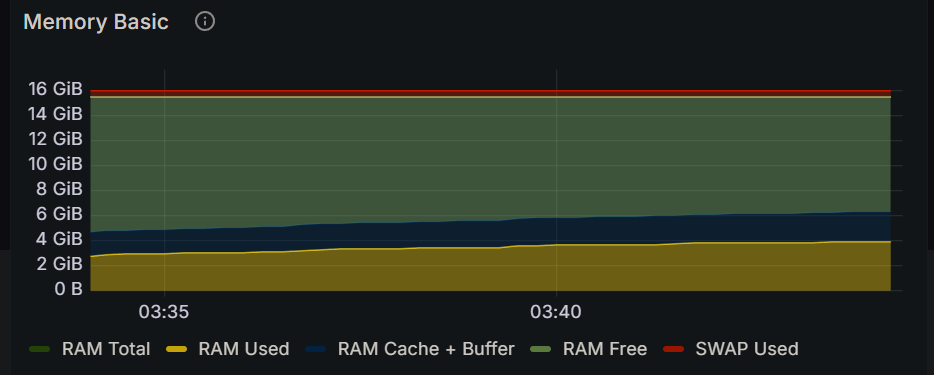

The data file committed next to this chart (first rows):
Time, RAM Total, RAM Used, RAM Cache + Buffer, RAM Free, SWAP Used
2024-12-16 03:34:00, 15.5 GiB, 2.69 GiB, 1.89 GiB, 11.0 GiB, 434 MiB
2024-12-16 03:34:15, 15.5 GiB, 2.84 GiB, 1.90 GiB, 10.8 GiB, 434 MiB
2024-12-16 03:34:30, 15.5 GiB, 2.89 GiB, 1.92 GiB, 10.7 GiB, 434 MiB
2024-12-16 03:34:45, 15.5 GiB, 2.89 GiB, 1.93 GiB, 10.7 GiB, 434 MiB
2024-12-16 03:35:00, 15.5 GiB, 2.94 GiB, 1.94 GiB, 10.7 GiB, 434 MiB
2024-12-16 03:35:15, 15.5 GiB, 2.97 GiB, 1.96 GiB, 10.6 GiB, 434 MiB
2024-12-16 03:35:30, 15.5 GiB, 2.99 GiB, 1.97 GiB, 10.6 GiB, 434 MiB
2024-12-16 03:35:45, 15.5 GiB, 3.03 GiB, 1.99 GiB, 10.5 GiB, 434 MiB
2024-12-16 03:36:00, 15.5 GiB, 3.04 GiB, 2.00 GiB, 10.5 GiB, 434 MiB
2024-12-16 03:36:15, 15.5 GiB, 3.09 GiB, 2.01 GiB, 10.4 GiB, 434 MiB
2024-12-16 03:36:30, 15.5 GiB, 3.11 GiB, 2.02 GiB, 10.4 GiB, 434 MiB
2024-12-16 03:36:45, 15.5 GiB, 3.19 GiB, 2.04 GiB, 10.3 GiB, 434 MiB
2024-12-16 03:37:00, 15.5 GiB, 3.26 GiB, 2.05 GiB, 10.2 GiB, 434 MiB
2024-12-16 03:37:15, 15.5 GiB, 3.30 GiB, 2.07 GiB, 10.2 GiB, 434 MiB
2024-12-16 03:37:30, 15.5 GiB, 3.31 GiB, 2.08 GiB, 10.2 GiB, 434 MiB
2024-12-16 03:37:45, 15.5 GiB, 3.32 GiB, 2.08 GiB, 10.1 GiB, 434 MiB
2024-12-16 03:38:00, 15.5 GiB, 3.33 GiB, 2.10 GiB, 10.1 GiB, 434 MiB
2024-12-16 03:38:15, 15.5 GiB, 3.38 GiB, 2.11 GiB, 10.1 GiB, 434 MiB
2024-12-16 03:38:30, 15.5 GiB, 3.40 GiB, 2.13 GiB, 10.0 GiB, 434 MiB
2024-12-16 03:38:45, 15.5 GiB, 3.41 GiB, 2.14 GiB, 10.0 GiB, 434 MiB
2024-12-16 03:39:00, 15.5 GiB, 3.41 GiB, 2.15 GiB, 9.98 GiB, 434 MiB
2024-12-16 03:39:15, 15.5 GiB, 3.43 GiB, 2.16 GiB, 9.96 GiB, 434 MiB
2024-12-16 03:39:30, 15.5 GiB, 3.53 GiB, 2.18 GiB, 9.84 GiB, 434 MiB
2024-12-16 03:39:45, 15.5 GiB, 3.60 GiB, 2.19 GiB, 9.76 GiB, 434 MiB
2024-12-16 03:40:00, 15.5 GiB, 3.63 GiB, 2.21 GiB, 9.71 GiB, 434 MiB
2024-12-16 03:40:15, 15.5 GiB, 3.64 GiB, 2.22 GiB, 9.69 GiB, 434 MiB
2024-12-16 03:40:30, 15.5 GiB, 3.66 GiB, 2.24 GiB, 9.65 GiB, 434 MiB
2024-12-16 03:40:45, 15.5 GiB, 3.67 GiB, 2.24 GiB, 9.64 GiB, 434 MiB
2024-12-16 03:41:00, 15.5 GiB, 3.66 GiB, 2.25 GiB, 9.64 GiB, 434 MiB
2024-12-16 03:41:15, 15.5 GiB, 3.68 GiB, 2.27 GiB, 9.60 GiB, 434 MiB
2024-12-16 03:41:30, 15.5 GiB, 3.70 GiB, 2.28 GiB, 9.57 GiB, 434 MiB
2024-12-16 03:41:45, 15.5 GiB, 3.77 GiB, 2.30 GiB, 9.48 GiB, 434 MiB
2024-12-16 03:42:00, 15.5 GiB, 3.78 GiB, 2.31 GiB, 9.46 GiB, 434 MiB
2024-12-16 03:42:15, 15.5 GiB, 3.80 GiB, 2.32 GiB, 9.43 GiB, 434 MiB
2024-12-16 03:42:30, 15.5 GiB, 3.80 GiB, 2.33 GiB, 9.41 GiB, 434 MiB
2024-12-16 03:42:45, 15.5 GiB, 3.82 GiB, 2.35 GiB, 9.38 GiB, 434 MiB
2024-12-16 03:43:00, 15.5 GiB, 3.82 GiB, 2.36 GiB, 9.37 GiB, 434 MiB
2024-12-16 03:43:15, 15.5 GiB, 3.83 GiB, 2.38 GiB, 9.34 GiB, 434 MiB
2024-12-16 03:43:30, 15.5 GiB, 3.85 GiB, 2.39 GiB, 9.31 GiB, 434 MiB
2024-12-16 03:43:45, 15.5 GiB, 3.87 GiB, 2.40 GiB, 9.27 GiB, 434 MiB
2024-12-16 03:44:00, 15.5 GiB, 3.88 GiB, 2.41 GiB, 9.26 GiB, 434 MiB
2024-12-16 03:44:15, 15.5 GiB, 3.88 GiB, 2.42 GiB, 9.25 GiB, 434 MiB
